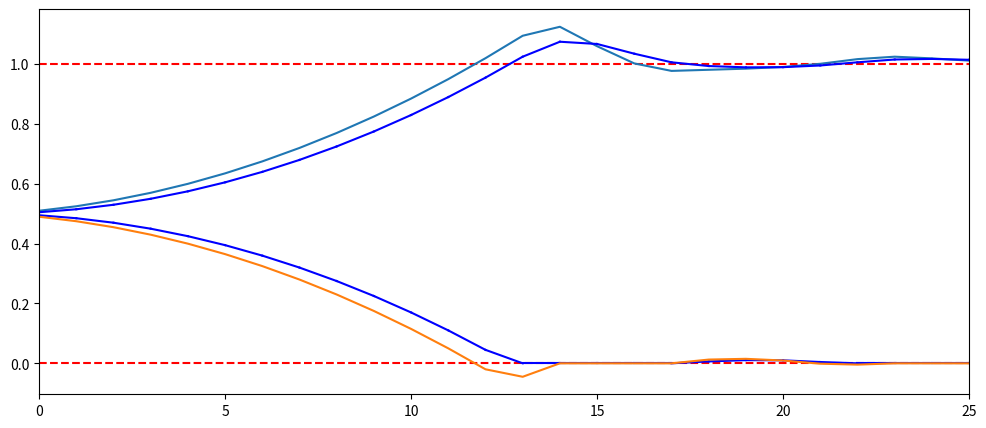

The script that saved this image:
import matplotlib.pyplot as plt
import numpy as np

# beta = 2
x_news = [[0.505, 0.495], [0.515, 0.485], [0.53, 0.47], [0.55, 0.45], [0.575, 0.425], [0.605, 0.395], [0.64, 0.36],
          [0.68, 0.32], [0.725, 0.275], [0.775, 0.225], [0.83, 0.17], [0.89, 0.11], [0.955, 0.045], [1.025, 0.],
          [1.075, 0.], [1.0675, 0.], [1.035, 0.], [1.00625, 0.], [0.99375, 0.00625], [0.989375, 0.010625], [0.99, 0.01],
          [0.995625, 0.004375], [1.00625, 0.], [1.015625, 0.], [1.0175, 0.], [1.0146875, 0.], [1.0109375, 0.],
          [1.00859375, 0.], [1.008125, 0.], [1.00882812, 0.], [1.00976562, 0.], [1.01035156, 0.], [1.01046875, 0.],
          [1.01029297, 0.], [1.01005859, 0.], [1.00991211, 0.], [1.00988281, 0.], [1.00992676, 0.], [1.00998535, 0.],
          [1.01002197, 0.], [1.0100293, 0.]]
vs = [[0.51, 0.49], [0.525, 0.475], [0.545, 0.455], [0.57, 0.43], [0.6, 0.4], [0.635, 0.365], [0.675, 0.325],
      [0.72, 0.28], [0.77, 0.23], [0.825, 0.175], [0.885, 0.115], [0.95, 0.05], [1.02, -0.02], [1.095, -0.045],
      [1.125, 0.], [1.06, 0.], [1.0025, 0.], [0.9775, 0.], [0.98125, 0.0125], [0.985, 0.015], [0.990625, 0.009375],
      [1.00125, -0.00125], [1.016875, -0.004375], [1.025, 0.], [1.019375, 0.], [1.011875, 0.], [1.0071875, 0.],
      [1.00625, 0.], [1.00765625, 0.], [1.00953125, 0.], [1.01070313, 0.], [1.0109375, 0.], [1.01058594, 0.],
      [1.01011719, 0.], [1.00982422, 0.], [1.00976562, 0.], [1.00985352, 0.], [1.0099707, 0.], [1.01004395, 0.],
      [1.01005859, 0.], [1.01003662, 0.]]


# x_news = [[0.505, 0.495], [0.52, 0.48], [0.555, 0.445], [0.63, 0.37], [0.785, 0.215], [1.1, 0.], [1.585, 0.],
#           [1.7825, 0.], [1.59375, 0.], [1.113125, 0.], [0.5809375, 0.4190625], [0.,
#                                                                                 1.3653125]]  # , [0.        , 2.70484375], [0.        , 3.18695313], [0.        , 2.57058594], [0.        , 1.16392578], [1.32969727, 0.        ], [3.66347168, 0.        ], [4.67051025, 0.        ], [3.8472937, 0.       ], [1.6054303, 0.       ]]
# vs = [[0.515, 0.485], [0.55, 0.45], [0.625, 0.375], [0.78, 0.22], [1.095, -0.095], [1.73, -0.43], [2.555, 0.],
#       [2.1775, 0.], [1.21625, 0.], [0.151875, 0.], [-0.4834375, 1.2571875], [-1.161875,
#                                                                              3.2578125]]  # , [0.        , 5.38390625], [0.        , 4.15117188], [0.        , 1.33785156], [ 0.        , -1.64939453], [ 3.9890918 , -2.32785156], [8.33102051, 0.        ], [6.6845874, 0.       ], [2.2008606, 0.       ], [-2.87829651,  0.        ]]


y = [item[1] for item in x_news]  #x0 depending on v1
x = np.arange(len(y))
colors = ['blue' for value in vs]
y_neg = [item[0] for item in vs]

fig, ax = plt.subplots(figsize=(12, 5))

plt.axhline(y=1.0, color='r', linestyle='--')
plt.axhline(y=0.0, color='r', linestyle='--')

plt.plot(np.arange(len(y_neg)), y_neg)

for i in range(len(x) - 1):
    ax.plot(x[i:i + 2], y[i:i + 2], color=colors[i])


y = [item[0] for item in x_news]  #x0 depending on v1
x = np.arange(len(y))
colors = ['blue' for value in vs]
y_neg = [item[1] for item in vs]

# fig, ax = plt.subplots(figsize=(12, 5))

# plt.axhline(y=1.0, color='r', linestyle='--')
# plt.axhline(y=0.0, color='r', linestyle='--')

plt.plot(np.arange(len(y_neg)), y_neg)

for i in range(len(x) - 1):
    ax.plot(x[i:i + 2], y[i:i + 2], color=colors[i])

plt.xlim(0, 25)
# plt.xlim(0, 10)
plt.show()
